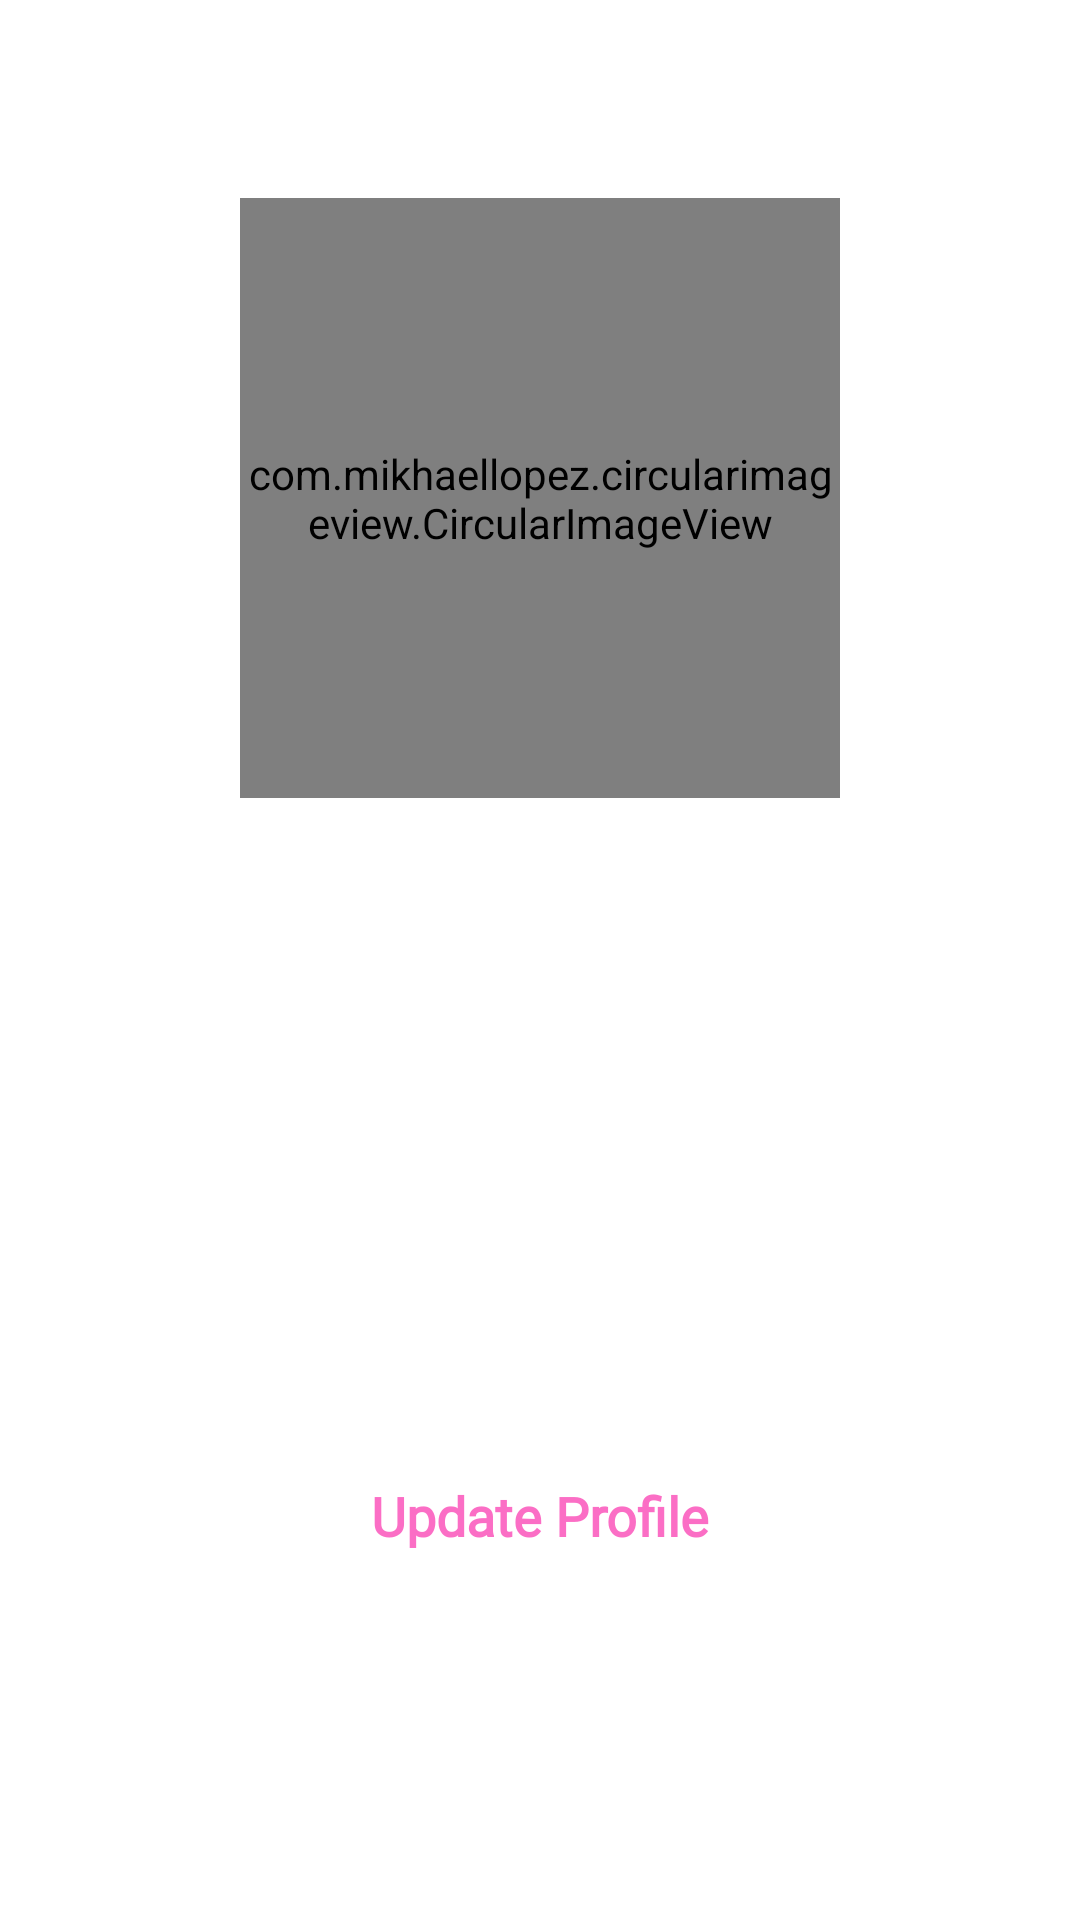

Produce the Android XML layout that renders to this screen, including the resource entries it uses.
<!-- AndroidManifest.xml: application theme AppTheme -->
<!-- res/layout/viewuser.xml -->
<?xml version="1.0" encoding="utf-8"?>
<LinearLayout xmlns:android="http://schemas.android.com/apk/res/android"
    xmlns:app="http://schemas.android.com/apk/res-auto"
    android:orientation="vertical"
    android:layout_width="match_parent"
    android:background="@color/colorgreen"
    android:layout_height="match_parent">

    <ScrollView
        android:layout_width="match_parent"
        android:layout_height="match_parent">

        <LinearLayout
            android:layout_width="match_parent"
            android:layout_height="match_parent"
            android:orientation="vertical">


            <TextView
                android:layout_width="match_parent"
                android:layout_height="wrap_content" />

            <LinearLayout
                android:layout_width="match_parent"
                android:layout_height="wrap_content"
                android:layout_marginLeft="10dp"
                android:layout_marginRight="10dp"
                android:orientation="vertical">

                <ImageView
                    android:id="@+id/logout"
                    android:layout_width="32dp"
                    android:layout_height="32dp"
                    android:layout_gravity="right"
                    android:layout_marginTop="15dp"
                    android:layout_marginRight="10dp"
                    android:src="@drawable/newlogout" />
                <LinearLayout
                    android:layout_width="match_parent"
                    android:layout_height="wrap_content"
                    android:gravity="center">

                <com.mikhaellopez.circularimageview.CircularImageView
                    android:id="@+id/userprofle"
                    android:layout_width="200dp"
                    android:layout_height="200dp"
                    app:civ_border_color="#EEEEEE"
                    app:civ_border_width="4dp"
                    app:civ_shadow="true"
                    app:civ_shadow_radius="10"
                    android:onClick="OpenGallery"
                    android:src="@drawable/buty"
                    />
                </LinearLayout>

                <TextView
                    android:id="@+id/name"
                    android:layout_width="match_parent"
                    android:layout_height="wrap_content"
                    android:fontFamily="@font/baskvill"
                    android:padding="10dp"
                    android:text=""
                    android:textColor="@color/colorblack"
                    android:textSize="@dimen/textsize_large"
                    android:textStyle="bold" />

                <TextView
                    android:id="@+id/mobile"
                    android:layout_width="match_parent"
                    android:layout_height="wrap_content"
                    android:fontFamily="@font/baskvill"
                    android:padding="10dp"
                    android:text=""
                    android:textColor="@color/colorblack"

                    android:textSize="@dimen/textsize_large"
                    android:textStyle="bold" />

                <TextView
                    android:id="@+id/gender"
                    android:layout_width="match_parent"
                    android:layout_height="wrap_content"
                    android:fontFamily="@font/baskvill"

                    android:padding="10dp"
                    android:text=""
                    android:textColor="@color/colorblack"
                    android:textSize="@dimen/textsize_large"
                    android:textStyle="bold" />

                <TextView
                    android:id="@+id/age"
                    android:layout_width="match_parent"
                    android:layout_height="wrap_content"
                    android:fontFamily="@font/baskvill"
                    android:padding="10dp"

                    android:text=""
                    android:textColor="@color/colorblack"
                    android:textSize="@dimen/textsize_large"
                    android:textStyle="bold" />

                <TextView
                    android:id="@+id/address"
                    android:layout_width="match_parent"
                    android:layout_height="wrap_content"
                    android:fontFamily="@font/baskvill"

                    android:padding="10dp"
                    android:text=""
                    android:textColor="@color/colorblack"
                    android:textSize="18dp"
                    android:textStyle="bold" />
                <TextView
                    android:id="@+id/edit"
                    android:layout_width="150dp"
                    android:layout_height="35dp"
                    android:layout_gravity="center"
                    android:background="@drawable/backgroundedittext"
                    android:fontFamily="@font/baskvill"
                    android:gravity="center"
                    android:text="Update Profile"
                    android:textColor="@color/colorpink"

                    android:textSize="@dimen/textsize_large"
                    android:textStyle="bold" />

            </LinearLayout>


        </LinearLayout>
    </ScrollView>

        </LinearLayout>
<!-- resources referenced by this layout -->
<resources>
  <color name="colorblack">#FF000000</color>
  <color name="colorgreen">#ffffff</color>
  <color name="colorpink">#E2FA5BBD</color>
  <dimen name="textsize_large">18dp</dimen>
  <style name="AppTheme" parent="Theme.AppCompat.Light.DarkActionBar">
          
          <item name="colorPrimary">@color/colorPrimary</item>
          <item name="colorPrimaryDark">@color/colorPrimaryDark</item>
          <item name="colorAccent">@color/colorAccent</item>
      </style>
  <color name="colorPrimary">#FD40FA</color>
  <color name="colorPrimaryDark">#F2F50ADC</color>
  <color name="colorAccent">#F73FD0</color>
</resources>
